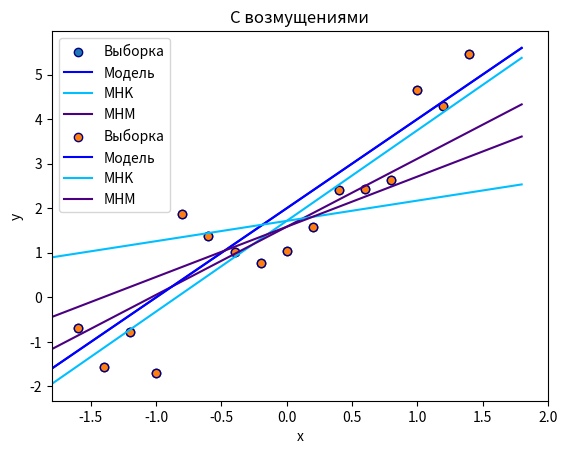

Write Python code to recreate this figure.
import numpy as np
import matplotlib.pyplot as plt
import scipy.stats as stats
import scipy.optimize as opt


def mnk_coefficients(x, y):
    beta_1 = (np.mean(x * y) - np.mean(x) * np.mean(y)) / (np.mean(x * x) - np.mean(x) ** 2)
    beta_0 = np.mean(y) - beta_1 * np.mean(x)
    return beta_0, beta_1

def quart(array, p):
    new_array = np.sort(array)
    k = len(array) * p
    if k.is_integer():
        return new_array[int(k)]
    else:
        return new_array[int(k) + 1]

def cor_coef(x, y):
    medX = np.median(x)
    medY = np.median(y)
    sum = 0
    for i in range(len(x)):
        if (x[i] - medX) * (y[i] - medY) > 0:
            sum += 1
        if (x[i] - medX) * (y[i] - medY) < 0:
            sum -= 1
    sum /= len(x)
    return sum

def mna_coefficients(x, y):
    beta_1 = cor_coef(x, y) * (quart(y, 0.75) - quart(y, 0.25)) / (quart(x, 0.75) - quart(x, 0.25))
    beta_0 = np.median(y) - beta_1 * np.median(x)
    return beta_0, beta_1


def plot_regr(x, y, type):
    Kbeta_0, Kbeta_1 = mnk_coefficients(x, y)
    print('MNK')
    print('beta_0 = ' + str(np.around(Kbeta_0, decimals=2)))
    print('beta_1 = ' + str(np.around(Kbeta_1, decimals=2)))
    Abeta_0, Abeta_1 = mna_coefficients(x, y)
    print('MNA')
    print('beta_0 = ' + str(np.around(Abeta_0, decimals=2)))
    print('beta_1 = ' + str(np.around(Abeta_1, decimals=2)))
    plt.scatter(x[1:-2], y[1:-2], label='Выборка', edgecolor='navy')
    plt.plot(x, x * (2 * np.ones(len(x))) + 2 * np.ones(len(x)), label='Модель', color='blue')
    plt.plot(x, x * (Kbeta_1 * np.ones(len(x))) + Kbeta_0 * np.ones(len(x)), label='МHK', color='deepskyblue')
    plt.plot(x, x * (Abeta_1 * np.ones(len(x))) + Abeta_0 * np.ones(len(x)), label='МHM', color='indigo')
    plt.xlabel("x")
    plt.ylabel("y")
    plt.xlim([-1.8, 2])
    plt.legend()
    plt.title(type)
    plt.savefig(type + '.png', format='png')
    plt.show()


if __name__ == '__main__':
    x = np.arange(-1.8, 2, 0.2)
    y = 2 * x + 2 * np.ones(len(x)) + np.random.normal(0, 1, size=len(x))
    types = ['Без возмущений', 'С возмущениями']
    plot_regr(x, y, types[0])
    y[0] += 10
    y[-1] -= 10
    plot_regr(x, y, types[1])